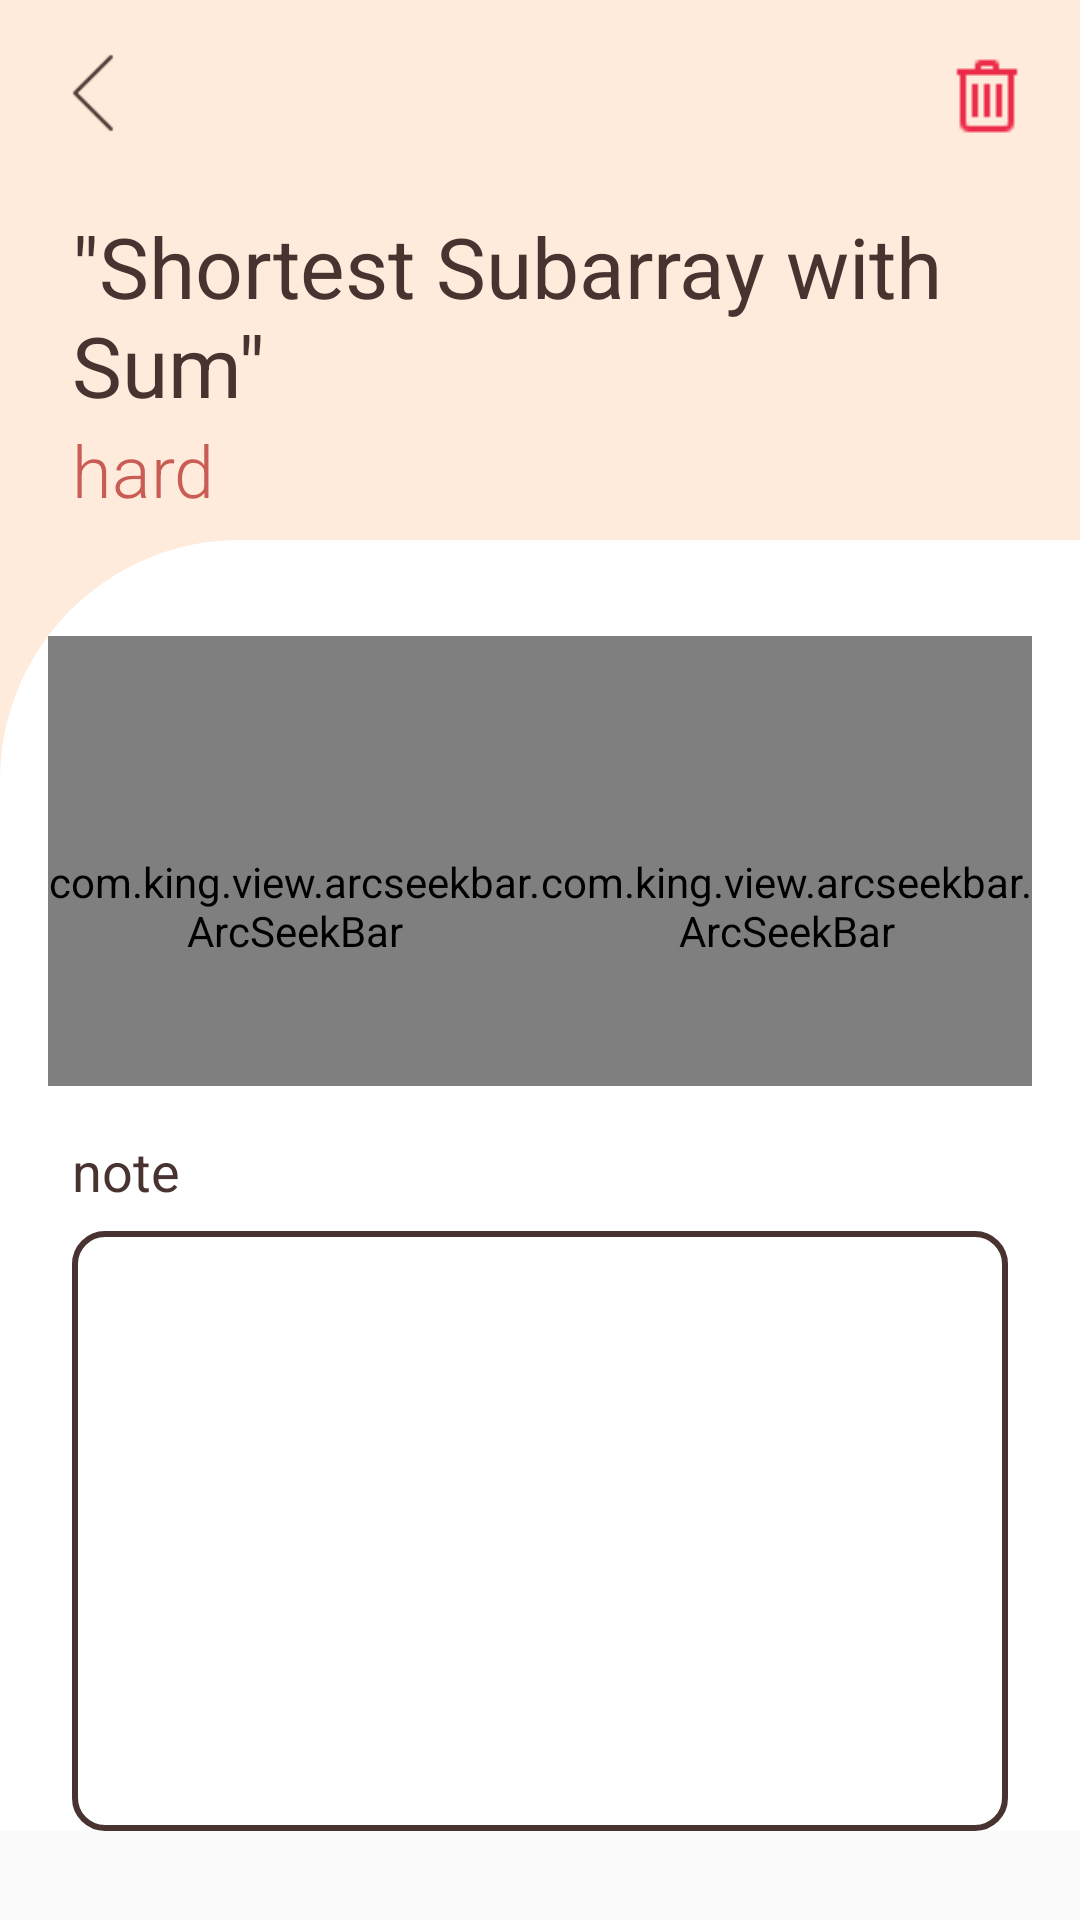

Produce the Android XML layout that renders to this screen, including the resource entries it uses.
<!-- AndroidManifest.xml: application theme AppTheme -->
<!-- res/layout/fragment_problem_detail.xml -->
<?xml version="1.0" encoding="utf-8"?>
<ScrollView
    xmlns:android="http://schemas.android.com/apk/res/android"
    xmlns:app="http://schemas.android.com/apk/res-auto"
    xmlns:tools="http://schemas.android.com/tools"
    android:layout_height="wrap_content"
    android:layout_width="match_parent">

    <LinearLayout
        android:layout_width="match_parent"
        android:layout_height="match_parent"
        android:orientation="vertical"
        android:background="@color/whitePink"
        tools:context=".fragments.ProblemDetailFragment">

        <androidx.constraintlayout.widget.ConstraintLayout
            android:layout_width="match_parent"
            android:layout_height="180dp">

            <ImageView
                android:id="@+id/backButton"
                android:layout_width="30dp"
                android:layout_height="30dp"
                android:layout_marginStart="16dp"
                android:layout_marginTop="16dp"
                android:src="@drawable/ic_backbutton_big"
                app:layout_constraintStart_toStartOf="parent"
                app:layout_constraintTop_toTopOf="parent" />

            <ImageView
                android:id="@+id/trashButton"
                android:layout_width="wrap_content"
                android:layout_height="wrap_content"
                android:layout_marginTop="16dp"
                android:layout_marginEnd="16dp"
                android:src="@drawable/ic_trash"
                app:layout_constraintEnd_toEndOf="parent"
                app:layout_constraintTop_toTopOf="parent" />

            <TextView
                android:id="@+id/problemTitle"
                android:layout_width="wrap_content"
                android:layout_height="wrap_content"
                android:layout_marginStart="24dp"
                android:layout_marginTop="24dp"
                android:fontFamily="sans-serif"
                android:text="&quot;Shortest Subarray with Sum&quot;"
                android:textColor="@color/modernBrown"
                android:textSize="28sp"
                app:layout_constraintStart_toStartOf="parent"
                app:layout_constraintTop_toBottomOf="@+id/backButton" />

            <TextView
                android:id="@+id/problemDifficulty"
                android:layout_width="wrap_content"
                android:layout_height="wrap_content"
                android:layout_marginStart="24dp"
                android:fontFamily="sans-serif-light"
                android:text="hard"
                android:textColor="@color/hardColor"
                android:textSize="24sp"
                app:layout_constraintStart_toStartOf="parent"
                app:layout_constraintTop_toBottomOf="@+id/problemTitle" />
        </androidx.constraintlayout.widget.ConstraintLayout>

        <androidx.constraintlayout.widget.ConstraintLayout
            android:layout_width="match_parent"
            android:layout_height="match_parent"
            android:background="@drawable/shape_rectangle_top_left_round">

            <LinearLayout
                android:id="@+id/linearLayout5"
                android:layout_width="match_parent"
                android:layout_height="wrap_content"
                android:layout_marginTop="32dp"
                android:orientation="horizontal"
                android:paddingStart="16dp"
                android:paddingEnd="16dp"
                android:weightSum="10"
                app:layout_constraintEnd_toEndOf="parent"
                app:layout_constraintStart_toStartOf="parent"
                app:layout_constraintTop_toTopOf="parent">

                <com.king.view.arcseekbar.ArcSeekBar
                    android:id="@+id/arcSeekBar"
                    android:layout_width="0dp"
                    android:layout_height="150dp"
                    android:layout_gravity="start|center"
                    android:layout_weight="5"
                    android:paddingTop="30dp"
                    app:arcShowThumb="false"
                    app:arcLabelPaddingTop="5dp"
                    app:arcLabelText="30\nmin"
                    app:arcLabelTextColor="@color/modernBrown"
                    app:arcLabelTextSize="20dp"
                    app:arcMax="60"
                    app:arcNormalColor="#EEEEEE"
                    app:arcProgress="30"
                    app:arcProgressColor="@color/orangeTomato"
                    app:arcStartAngle="180"
                    app:arcSweepAngle="180"
                    app:arcThumbColor="@color/modernBrown" />

                <com.king.view.arcseekbar.ArcSeekBar
                    android:id="@+id/arcSeekBar2"
                    android:layout_width="0dp"
                    android:layout_height="150dp"
                    android:layout_gravity="end|center"
                    android:layout_weight="5"
                    android:paddingTop="30dp"
                    app:arcShowThumb="false"
                    app:arcLabelPaddingTop="5dp"
                    app:arcLabelText="60\nmin"
                    app:arcLabelTextColor="@color/modernBrown"
                    app:arcLabelTextSize="20dp"
                    app:arcMax="60"
                    app:arcNormalColor="#EEEEEE"
                    app:arcProgress="60"
                    app:arcProgressColor="@color/orangeTomato"
                    app:arcStartAngle="180"
                    app:arcSweepAngle="180"
                    app:arcThumbColor="@color/modernBrown" />
            </LinearLayout>

            <TextView
                android:id="@+id/textView8"
                android:layout_width="wrap_content"
                android:layout_height="wrap_content"
                android:layout_marginStart="24dp"
                android:layout_marginTop="16dp"
                android:text="note"
                android:textColor="@color/modernBrown"
                android:textSize="18sp"
                app:layout_constraintStart_toStartOf="parent"
                app:layout_constraintTop_toBottomOf="@+id/linearLayout5" />

            <EditText
                android:id="@+id/problemNote"
                android:layout_width="match_parent"
                android:layout_height="200dp"
                android:layout_marginStart="24dp"
                android:layout_marginTop="8dp"
                android:layout_marginEnd="24dp"
                android:padding="10dp"
                android:background="@drawable/rectangle_all_round_brown"
                android:gravity="top|left"
                android:textColor="@color/modernBrown"
                app:layout_constraintEnd_toEndOf="parent"
                app:layout_constraintStart_toStartOf="parent"
                app:layout_constraintTop_toBottomOf="@+id/textView8" />
        </androidx.constraintlayout.widget.ConstraintLayout>

    </LinearLayout>
</ScrollView>
<!-- resources referenced by this layout -->
<resources>
  <color name="hardColor">#C95C54</color>
  <color name="modernBrown">#483330</color>
  <color name="orangeTomato">#EB7349</color>
  <color name="whitePink">#FFEBDB</color>
  <!-- drawable ic_backbutton_big: png bitmap (drawable-v24, 464 bytes) -->
  <!-- drawable ic_trash: png bitmap (drawable, 303 bytes) -->
  <!-- drawable rectangle_all_round_brown (drawable) -->
  <?xml version="1.0" encoding="utf-8"?>
  <shape xmlns:android="http://schemas.android.com/apk/res/android"
      android:shape="rectangle" >
  
      <stroke android:color="@color/modernBrown"
          android:width="2dp"/>
  
      <corners
          android:bottomLeftRadius="10dp"
          android:bottomRightRadius="10dp"
          android:topLeftRadius="10dp"
          android:topRightRadius="10dp" />
  </shape>
  <!-- drawable shape_rectangle_top_left_round (drawable) -->
  <?xml version="1.0" encoding="utf-8"?>
  <shape xmlns:android="http://schemas.android.com/apk/res/android"
      android:shape="rectangle" >
  
      <solid android:color="@color/white"/>
  
      <corners
          android:bottomLeftRadius="0dp"
          android:bottomRightRadius="0dp"
          android:topLeftRadius="80dp"
          android:topRightRadius="0dp" />
  </shape>
  <style name="AppTheme" parent="Theme.AppCompat.Light.NoActionBar">
          
          <item name="colorPrimary">@color/colorPrimary</item>
          <item name="colorPrimaryDark">@color/colorPrimaryDark</item>
          <item name="colorAccent">@color/colorAccent</item>
      </style>
  <color name="white">#ffffff</color>
  <color name="colorPrimary">#FFEBDB</color>
  <color name="colorPrimaryDark">#FBC03D</color>
  <color name="colorAccent">#EB7349</color>
</resources>
